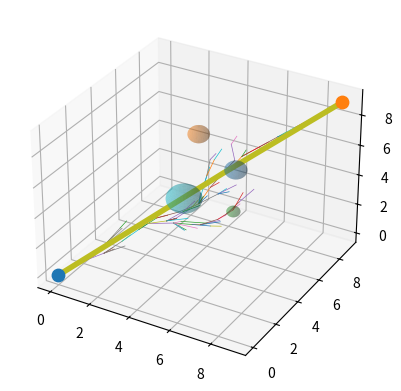

Write Python code to recreate this figure.
#!/opt/homebrew/bin/python3
import numpy as np
import random
import matplotlib.pyplot as plt


# --------------------------------
# PARAMETERS
# --------------------------------

STEP_SIZE = 0.5
MAX_ITER = 3000
GOAL_SAMPLE_RATE = 0.1
REWIRE_RADIUS = 1.2

K_ATT = 1.0
K_REP = 2.0
REP_INFLUENCE = 2.0

SMOOTH_ITERS = 150


# --------------------------------
# NODE CLASS
# --------------------------------

class Node:

    def __init__(self, pos):

        self.pos = np.array(pos)
        self.parent = None
        self.cost = 0.0


# --------------------------------
# DISTANCE
# --------------------------------

def distance(a,b):
    return np.linalg.norm(a-b)


# --------------------------------
# RANDOM SAMPLING
# --------------------------------

def sample(goal, bounds):

    if random.random() < GOAL_SAMPLE_RATE:
        return goal

    return np.array([
        random.uniform(bounds[0][0], bounds[0][1]),
        random.uniform(bounds[1][0], bounds[1][1]),
        random.uniform(bounds[2][0], bounds[2][1])
    ])


# --------------------------------
# NEAREST NODE
# --------------------------------

def nearest(tree, point):

    d = [distance(n.pos, point) for n in tree]
    return tree[np.argmin(d)]


# --------------------------------
# NEAR NODES (for RRT*)
# --------------------------------

def near_nodes(tree, new_pos):

    nodes = []

    for n in tree:
        if distance(n.pos, new_pos) < REWIRE_RADIUS:
            nodes.append(n)

    return nodes


# --------------------------------
# ATTRACTIVE FORCE
# --------------------------------

def attractive(q, goal):

    return K_ATT * (goal - q)


# --------------------------------
# REPULSIVE FORCE
# --------------------------------

def repulsive(q, obstacles):

    F = np.zeros(3)

    for center, radius in obstacles:

        vec = q - center
        dist = np.linalg.norm(vec) - radius

        if dist < REP_INFLUENCE:

            grad = vec / np.linalg.norm(vec)

            mag = K_REP * (1/dist - 1/REP_INFLUENCE) / (dist**2)

            F += mag * grad

    return F


# --------------------------------
# STEER WITH APF
# --------------------------------

def steer(q_near, q_rand, goal, obstacles):

    F_att = attractive(q_near, goal)
    F_rep = repulsive(q_near, obstacles)

    direction = (q_rand - q_near) + F_att + F_rep

    direction = direction / np.linalg.norm(direction)

    return q_near + STEP_SIZE * direction


# --------------------------------
# COLLISION CHECK
# --------------------------------

def collision_free(p1, p2, obstacles):

    for t in np.linspace(0,1,15):

        p = p1 + t*(p2-p1)

        for center, radius in obstacles:

            if np.linalg.norm(p-center) <= radius:
                return False

    return True


# --------------------------------
# PATH EXTRACTION
# --------------------------------

def extract_path(node):

    path = []

    while node is not None:

        path.append(node.pos)
        node = node.parent

    return path[::-1]


# --------------------------------
# PATH SMOOTHING
# --------------------------------

def smooth_path(path, obstacles):

    if path is None:
        return None

    for _ in range(SMOOTH_ITERS):

        if len(path) < 3:
            break

        i = random.randint(0,len(path)-2)
        j = random.randint(i+1,len(path)-1)

        if collision_free(path[i], path[j], obstacles):

            path = path[:i+1] + path[j:]

    return path


# --------------------------------
# APF RRT* PLANNER
# --------------------------------

def apf_rrt_star(start, goal, bounds, obstacles):

    tree = []
    start_node = Node(start)

    tree.append(start_node)

    for i in range(MAX_ITER):

        q_rand = sample(goal, bounds)

        nearest_node = nearest(tree, q_rand)

        q_new = steer(nearest_node.pos, q_rand, goal, obstacles)

        if not collision_free(nearest_node.pos, q_new, obstacles):
            continue

        new_node = Node(q_new)

        near = near_nodes(tree, q_new)

        best_parent = nearest_node
        best_cost = nearest_node.cost + distance(nearest_node.pos, q_new)

        for n in near:

            if collision_free(n.pos, q_new, obstacles):

                cost = n.cost + distance(n.pos, q_new)

                if cost < best_cost:

                    best_cost = cost
                    best_parent = n

        new_node.parent = best_parent
        new_node.cost = best_cost

        tree.append(new_node)

        # RRT* rewiring
        for n in near:

            if collision_free(new_node.pos, n.pos, obstacles):

                new_cost = new_node.cost + distance(new_node.pos, n.pos)

                if new_cost < n.cost:

                    n.parent = new_node
                    n.cost = new_cost

        if distance(new_node.pos, goal) < STEP_SIZE:

            goal_node = Node(goal)
            goal_node.parent = new_node
            tree.append(goal_node)

            print("Goal reached in iteration:", i)

            return extract_path(goal_node), tree

    return None, tree


# --------------------------------
# DRAW SPHERE
# --------------------------------

def draw_sphere(ax, center, radius):

    u = np.linspace(0,2*np.pi,30)
    v = np.linspace(0,np.pi,30)

    x = radius*np.outer(np.cos(u),np.sin(v)) + center[0]
    y = radius*np.outer(np.sin(u),np.sin(v)) + center[1]
    z = radius*np.outer(np.ones(np.size(u)),np.cos(v)) + center[2]

    ax.plot_surface(x,y,z,alpha=0.3)


# --------------------------------
# VISUALIZATION
# --------------------------------

def visualize(tree, path, obstacles, start, goal):

    fig = plt.figure()
    ax = fig.add_subplot(111, projection='3d')

    # tree
    for node in tree:

        if node.parent:

            p1 = node.pos
            p2 = node.parent.pos

            ax.plot(
                [p1[0],p2[0]],
                [p1[1],p2[1]],
                [p1[2],p2[2]],
                linewidth=0.5
            )

    # path
    if path:

        path = np.array(path)

        ax.plot(
            path[:,0],
            path[:,1],
            path[:,2],
            linewidth=4
        )

    # obstacles
    for center, radius in obstacles:

        draw_sphere(ax, center, radius)

    ax.scatter(*start,s=80)
    ax.scatter(*goal,s=80)

    plt.show()


# --------------------------------
# MAIN
# --------------------------------

start = np.array([0,0,0])
goal = np.array([9,9,9])

bounds = [
    (-2,10),
    (-2,10),
    (-2,10)
]

obstacles = [
    (np.array([4,4,4]),0.8),
    (np.array([6,5,6]),0.5),
    (np.array([3,7,6]),0.5),
    (np.array([7,3,5]),0.3)
]


path, tree = apf_rrt_star(start, goal, bounds, obstacles)

path = smooth_path(path, obstacles)

visualize(tree, path, obstacles, start, goal)
